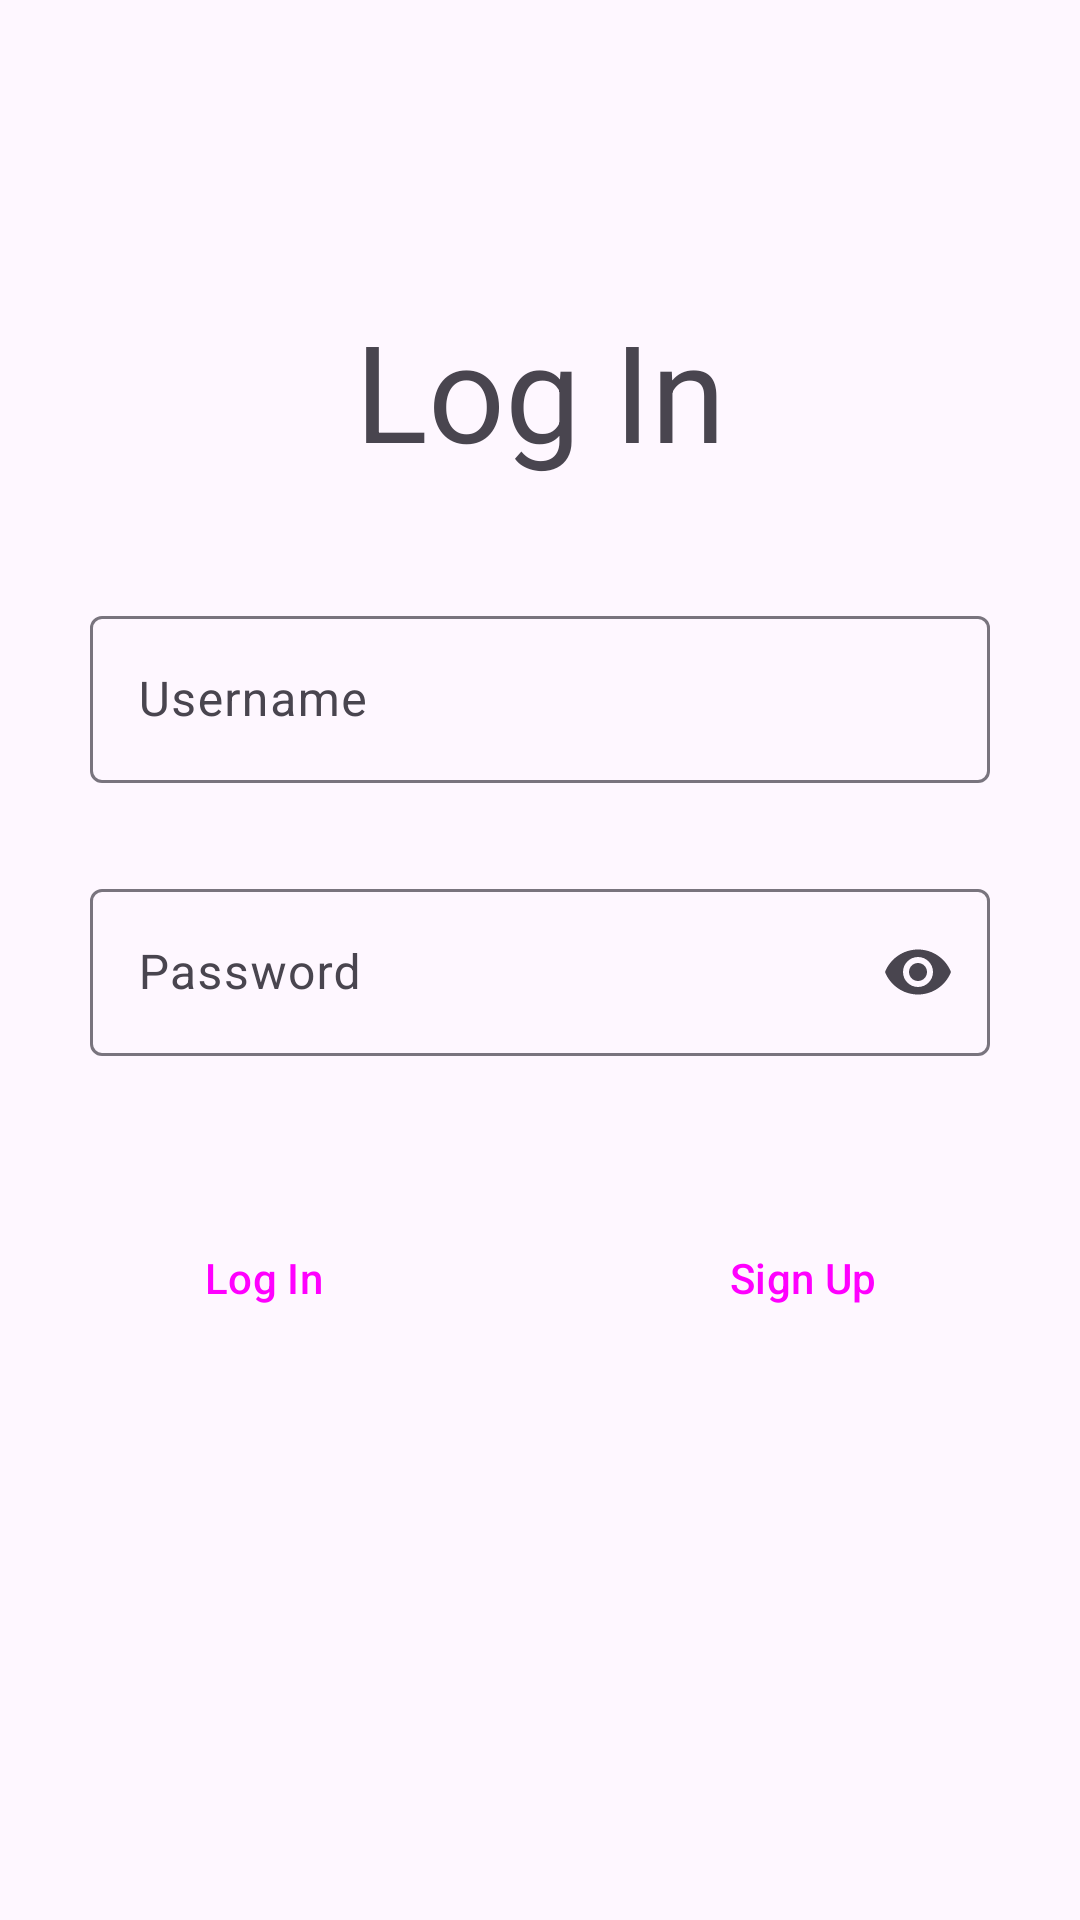

Produce the Android XML layout that renders to this screen, including the resource entries it uses.
<!-- AndroidManifest.xml: application theme Theme.Encyclopedia -->
<!-- res/layout/activity_log_in.xml -->
<?xml version="1.0" encoding="utf-8"?>
<androidx.constraintlayout.widget.ConstraintLayout xmlns:android="http://schemas.android.com/apk/res/android"
    xmlns:app="http://schemas.android.com/apk/res-auto"
    xmlns:tools="http://schemas.android.com/tools"
    android:layout_width="match_parent"
    android:layout_height="match_parent"
    tools:context=".activity.LogInActivity">

    <LinearLayout
        android:layout_width="match_parent"
        android:layout_height="match_parent"
        android:orientation="vertical">

        <TextView
            android:layout_width="match_parent"
            android:layout_height="wrap_content"
            android:text="Log In"
            android:gravity="center"
            android:textSize="45sp"
            android:layout_marginTop="100dp"
            android:layout_marginBottom="40dp"
            />

        <com.google.android.material.textfield.TextInputLayout
            android:layout_width="match_parent"
            android:layout_height="wrap_content"
            android:hint="Username"
            app:endIconMode="clear_text"
            android:layout_marginHorizontal="30dp"
            android:layout_marginBottom="30dp"
            app:startIconDrawable="@drawable/ic_baseline_people_24"
            >
            <com.google.android.material.textfield.TextInputEditText
                android:id="@+id/logIn_usernameInput"
                android:layout_width="match_parent"
                android:layout_height="wrap_content"
                />
        </com.google.android.material.textfield.TextInputLayout>

        <com.google.android.material.textfield.TextInputLayout
            android:layout_width="match_parent"
            android:layout_height="wrap_content"
            android:hint="Password"
            android:layout_marginHorizontal="30dp"
            app:startIconDrawable="@drawable/ic_baseline_password_24"
            app:endIconMode="password_toggle">
            <com.google.android.material.textfield.TextInputEditText
                android:id="@+id/logIn_passwordInput"
                android:layout_width="match_parent"
                android:layout_height="wrap_content"
                android:inputType="textPassword"
                />
        </com.google.android.material.textfield.TextInputLayout>

        <LinearLayout
            android:layout_width="match_parent"
            android:layout_height="match_parent"
            android:orientation="horizontal"
            android:layout_marginTop="50dp">

            <Button
                android:id="@+id/logInButton"
                android:layout_width="wrap_content"
                android:layout_height="wrap_content"
                android:layout_weight="1"
                android:layout_marginHorizontal="30dp"
                android:text="Log In"
                style="?attr/materialButtonOutlinedStyle"/>

            <Button
                android:id="@+id/signUpButton"
                android:layout_width="wrap_content"
                android:layout_height="wrap_content"
                android:layout_weight="1"
                android:layout_marginHorizontal="30dp"
                android:text="Sign Up"
                style="?attr/materialButtonOutlinedStyle"/>
        </LinearLayout>
    </LinearLayout>
</androidx.constraintlayout.widget.ConstraintLayout>
<!-- resources referenced by this layout -->
<resources>
  <style name="Theme.Encyclopedia" parent="Theme.Material3.DayNight.NoActionBar">
          
          <item name="colorPrimary">@color/purple_500</item>
          <item name="colorPrimaryVariant">@color/purple_700</item>
          <item name="colorOnPrimary">@color/white</item>
          
          <item name="colorSecondary">@color/teal_200</item>
          <item name="colorSecondaryVariant">@color/teal_700</item>
          <item name="colorOnSecondary">@color/black</item>
          
          <item name="android:statusBarColor" tools:targetApi="l">?attr/colorPrimaryVariant</item>
          
          <item name="android:windowTranslucentStatus">true</item>
  
      </style>
  <!-- not gathered from this repository: default colours our renderer supplied (Android Studio template values) -->
  <color name="purple_500">#FF6200EE</color>
  <color name="purple_700">#FF3700B3</color>
  <color name="teal_200">#FF03DAC5</color>
  <color name="teal_700">#FF018786</color>
  <color name="black">#FF000000</color>
  <color name="white">#FFFFFFFF</color>
</resources>
